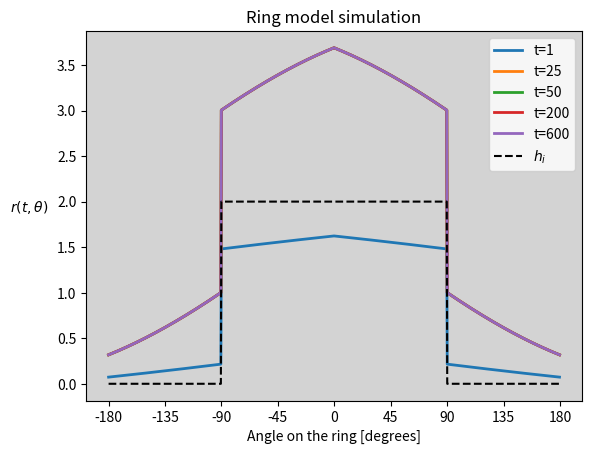

This figure's Python source:
"""
Solution for exercise 4.
Dynamcs Of Computation In The Brain - 76908
By: Barak H.
July 2024
"""
#%%
import numpy as np
from scipy.linalg import circulant
from scipy.integrate import solve_ivp
import matplotlib.pyplot as plt
import time

class RingModel:
    def __init__(self, N=1001, J=1, h_const=2) -> None:
        # Number of neurons in the ring
        self.N = N
        # Coupling strength of connected neurons
        self.J = J
        # h_i = h_const if (|pi - theta_i| < pi/2), 0 otherwise
        self.h_const = h_const
        # Prefered angles of neurons
        self.angles = np.array([(self.theta_of_i(i)) for i in range(self.N)])
        # vector of h_i values
        self.h_vec = (np.abs(np.pi - self.angles) > (np.pi/2)).astype(int) * 2
        # Connectivity matrix
        self.J_ij = self._init_connectivity_matrix()
        self.sol = None
        return

    def theta_of_i(self, i: int) -> float:
        return (2 * np.pi * i) / self.N
    
    def _init_connectivity_matrix(self) -> np.ndarray:
        thetas = self.angles
        v = (thetas < np.pi/2).astype(int) + (((3 * np.pi) / 2) < thetas).astype(int)
        self.J_ij = (1/self.N) * circulant(v)
        return self.J_ij
    
    def linear_dynamic(self, t, r):
        return -r + (self.J_ij @ r) + self.h_vec
    
    def simulate(self, t_span=(0, 1000), r0=None, dt=1):
        if r0 is None:
            r0 = np.ones(self.N) * 0.1
        start = time.time()
        sol = solve_ivp(
            self.linear_dynamic, t_span, r0, t_eval=np.arange(*t_span, dt), 
            method='LSODA'
        )
        end = time.time()
        self.sol = sol
        return end-start
    
    def plot_sim(self, timesteps, center_around_zero=True):
        if self.sol is None:
            raise ValueError("No simulation was done")
        
        try:
            timesteps[0]
        except TypeError:
            timesteps = np.array([timesteps])

        fig, ax = plt.subplots()
        if center_around_zero:
            xx = np.rad2deg(self.angles - np.pi)
        else:
            xx = np.rad2deg(self.angles)

        for t in timesteps:
            yy = self.sol.y[:,t]
            if center_around_zero:
                yy = np.roll(yy, self.N//2)
            ax.plot(xx, yy, label=f't={t}', linewidth=2)
        
        hv = np.roll(self.h_vec, self.N//2) if center_around_zero else self.h_vec
        ax.plot(xx, hv, label=r'$h_i$', linestyle='--', color='black')
        ax.set_xticks((np.arange(-180, 181, 45)))
        ax.set_xlabel('Angle on the ring [degrees]')
        ax.set_ylabel(r'$r(t,\theta)$', rotation=0, labelpad=20)
        ax.set_title('Ring model simulation')
        ax.set_facecolor('lightgray')
        ax.legend()
        # plt.show()
        return fig, ax

    

# def theta_of_i(i: int) -> float:
#     return (2 * np.pi * i) / N

#%%
if __name__ == "__main__":
    # v = np.arange(1,5)
    # print(circulant(v))
    N = 1001
    # print([np.rad2deg(theta_of_i(i)) for i in range(N)])
    # thets= np.array([(theta_of_i(i)) for i in range(N)])
    # print(np.abs(thets - np.pi) > np.pi/2)
    # v = (thets < np.pi/2).astype(int) + (((3 * np.pi) / 2)
    ring = RingModel(N=N)
    dur = ring.simulate()
    print(f"Simulation took {dur} seconds")
    t = [1, 25, 50, 200, 600]
    fig, ax = ring.plot_sim(t)
    
    # print(sol.t.shape, sol.y.shape)
    # xx = np.rad2deg(ring.angles - np.pi)
    # yy = np.roll(sol.y[:,t], N//2)
    # plt.plot(np.rad2deg(ring.angles), sol.y[:,-300])
    # for y in yy.T:
    #     plt.plot(xx, y)
    # plt.xticks((np.arange(-180, 181, 45)))
    plt.show()
    # print(np.rad2deg(ring.angles))
    # print(np.roll(np.rad2deg(ring.angles), shift=N//2))
    # # change ring.angles from radians between 0-2pi to between -pi to pi so that positive valuse bigger than pi will be negative
    # angles = ring.angles - np.pi
    # print(np.rad2deg(angles))

    
    # ring
    
    
# %%
